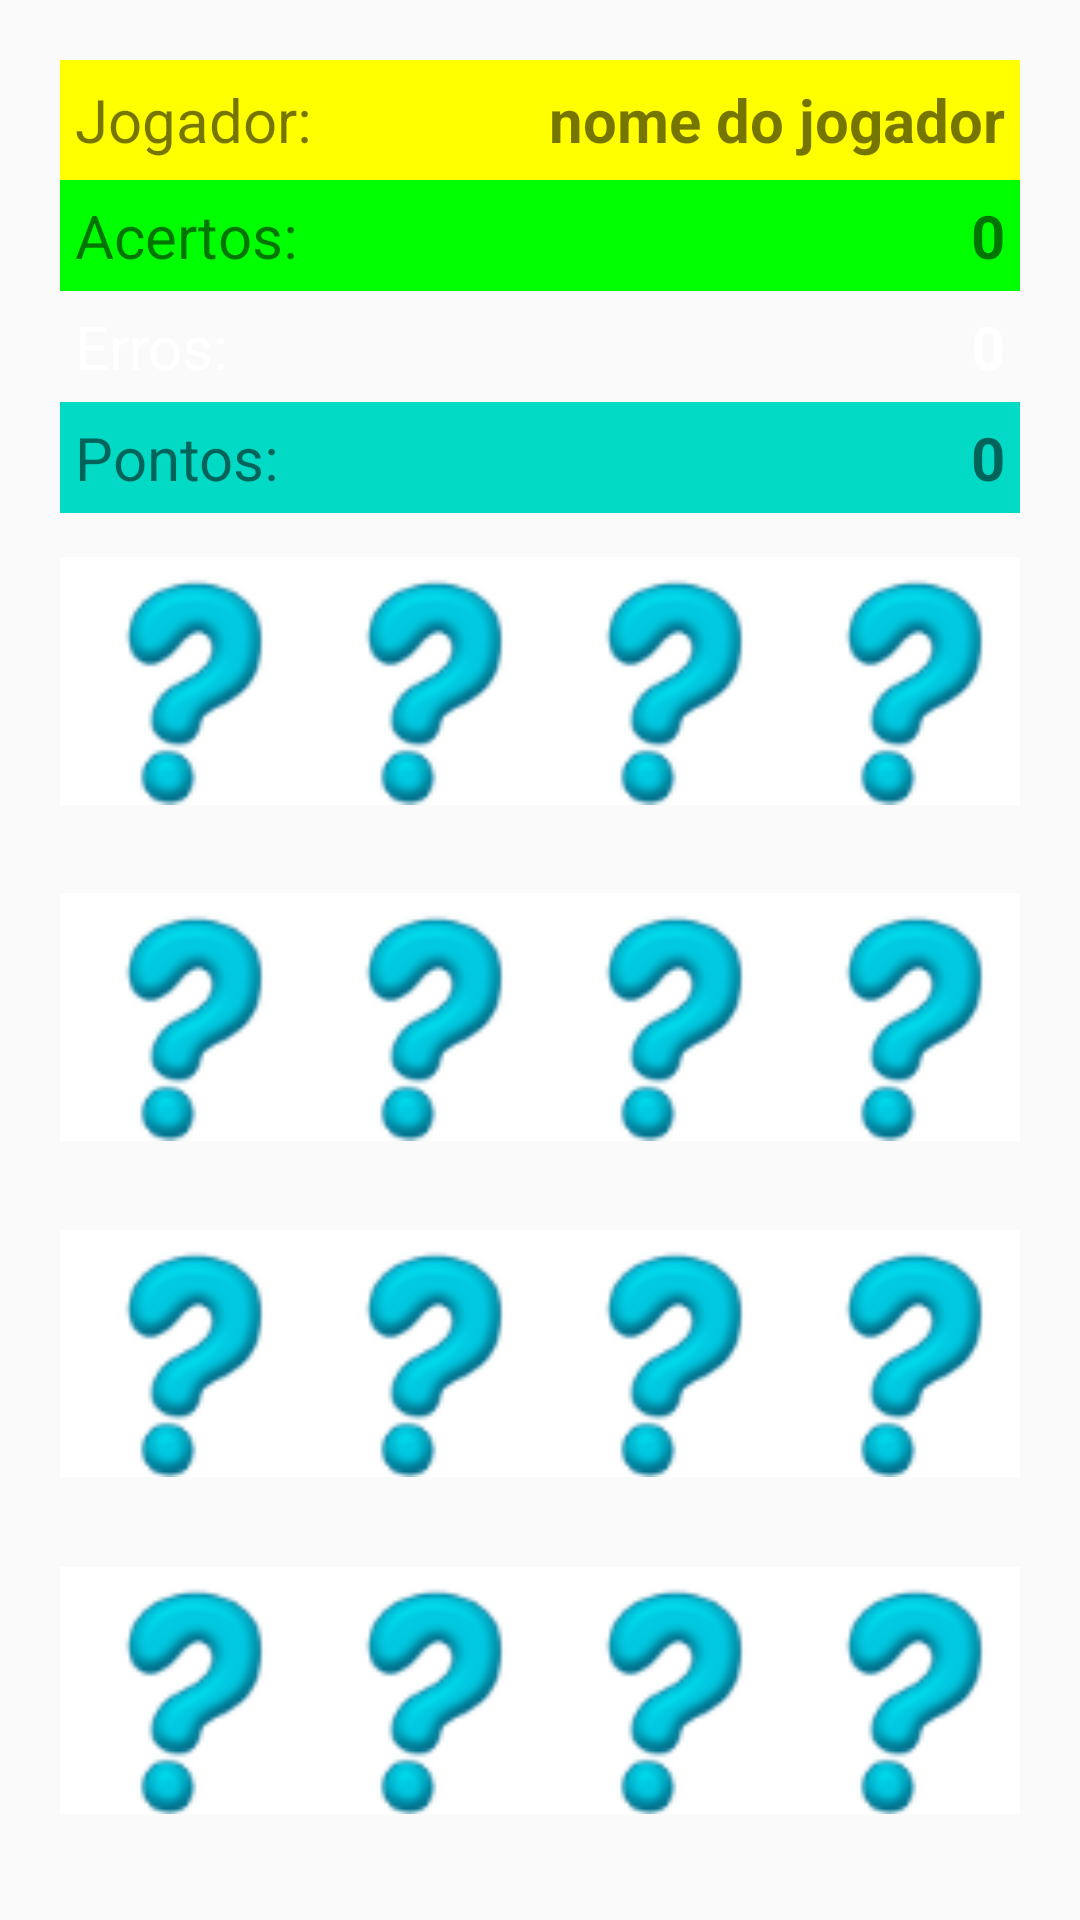

This screen was rendered from an Android layout file. Write that file and the resources it references.
<!-- AndroidManifest.xml: application theme Theme.Jogodamemoria -->
<!-- res/layout/activity_main.xml -->
<?xml version="1.0" encoding="utf-8"?>
<androidx.constraintlayout.widget.ConstraintLayout xmlns:android="http://schemas.android.com/apk/res/android"
    xmlns:app="http://schemas.android.com/apk/res-auto"
    xmlns:tools="http://schemas.android.com/tools"
    android:layout_width="match_parent"
    android:layout_height="match_parent"
    tools:context=".view.MainActivity">

    <LinearLayout
        android:layout_width="match_parent"
        android:layout_height="match_parent"
        android:layout_margin="20dp"
        android:orientation="vertical"
        app:layout_constraintBottom_toBottomOf="parent"
        tools:layout_editor_absoluteX="20dp">

        <LinearLayout
            android:id="@+id/linearLayout"
            android:layout_width="match_parent"
            android:layout_height="595dp"
            android:layout_weight="0.3"
            android:orientation="vertical">

            <LinearLayout
                android:id="@+id/lnlCorDeFundoJogador"
                android:layout_width="match_parent"
                android:layout_height="40sp"

                android:background="#ffff00"
                android:orientation="horizontal">

                <TextView
                    android:layout_weight="1"
                    android:layout_width="0dp"
                    android:layout_height="match_parent"
                    android:layout_marginLeft="5sp"
                    android:gravity="center_vertical"
                    android:text="Jogador:"
                    android:textSize="20sp" />

                <TextView
                    android:id="@+id/txtJogador"
                    android:layout_width="0dp"
                    android:layout_height="match_parent"
                    android:layout_weight="2"
                    android:gravity="right|center"
                    android:layout_marginRight="5sp"
                    android:text="nome do jogador"
                    android:textSize="20sp"
                    android:textStyle="bold" />
            </LinearLayout>

            <LinearLayout
                android:layout_width="match_parent"
                android:layout_height="37dp"
                android:background="#00FF00"
                android:orientation="horizontal">

                <TextView
                    android:layout_weight="1"
                    android:layout_width="0dp"
                    android:layout_height="match_parent"
                    android:layout_marginLeft="5sp"
                    android:gravity="center_vertical"
                    android:text="Acertos:"
                    android:textSize="20sp" />

                <TextView
                    android:id="@+id/txtNumeroAcertos"
                    android:layout_width="0dp"
                    android:layout_height="match_parent"
                    android:layout_weight="2"
                    android:gravity="right|center"
                    android:layout_marginRight="5sp"
                    android:text="0"
                    android:textSize="20sp"
                    android:textStyle="bold" />

            </LinearLayout>

            <LinearLayout
                android:layout_width="match_parent"
                android:layout_height="37dp"
                android:background="@color/Red"
                android:orientation="horizontal">

                <TextView
                    android:layout_weight="1"
                    android:layout_width="0dp"
                    android:layout_height="match_parent"
                    android:layout_marginLeft="5sp"
                    android:gravity="center_vertical"
                    android:text="Erros:"
                    android:textColor="@color/white"
                    android:textSize="20sp" />

                <TextView
                    android:id="@+id/txtNumeroErros"
                    android:layout_width="0dp"
                    android:layout_height="match_parent"
                    android:layout_weight="2"
                    android:textColor="@color/white"
                    android:gravity="right|center"
                    android:layout_marginRight="5sp"
                    android:text="0"
                    android:textSize="20sp"
                    android:textStyle="bold" />

            </LinearLayout>

            <LinearLayout
                android:layout_width="match_parent"
                android:layout_height="37dp"
                android:background="@color/teal_200"
                android:orientation="horizontal">

                <TextView
                    android:layout_weight="1"
                    android:layout_width="0dp"
                    android:layout_height="match_parent"
                    android:layout_marginLeft="5sp"
                    android:gravity="center_vertical"
                    android:text="Pontos:"
                    android:textSize="20sp" />

                <TextView
                    android:id="@+id/txtPontos"
                    android:layout_width="0dp"
                    android:layout_height="match_parent"
                    android:layout_weight="2"
                    android:gravity="right|center"
                    android:text="0"
                    android:layout_marginRight="5sp"
                    android:textSize="20sp"
                    android:textStyle="bold" />

            </LinearLayout>


            <LinearLayout
                android:layout_width="match_parent"
                android:layout_height="0dp"
                android:layout_weight="1"
                android:orientation="horizontal">

                <ImageView
                    android:id="@+id/iv00"
                    android:layout_width="0dp"
                    android:layout_height="match_parent"
                    android:layout_weight="1"
                    app:srcCompat="@drawable/i" />

                <ImageView
                    android:id="@+id/iv01"
                    android:layout_width="0dp"
                    android:layout_height="match_parent"
                    android:layout_weight="1"
                    app:srcCompat="@drawable/i" />

                <ImageView
                    android:id="@+id/iv02"
                    android:layout_width="0dp"
                    android:layout_height="match_parent"
                    android:layout_weight="1"
                    app:srcCompat="@drawable/i" />

                <ImageView
                    android:id="@+id/iv03"
                    android:layout_width="0dp"
                    android:layout_height="match_parent"
                    android:layout_weight="1"
                    app:srcCompat="@drawable/i" />

            </LinearLayout>

            <LinearLayout
                android:layout_width="match_parent"
                android:layout_height="0dp"
                android:layout_weight="1"
                android:orientation="horizontal">

                <ImageView
                    android:id="@+id/iv04"
                    android:layout_width="0dp"
                    android:layout_height="match_parent"
                    android:layout_weight="1"
                    app:srcCompat="@drawable/i" />

                <ImageView
                    android:id="@+id/iv05"
                    android:layout_width="0dp"
                    android:layout_height="match_parent"
                    android:layout_weight="1"
                    app:srcCompat="@drawable/i" />

                <ImageView
                    android:id="@+id/iv06"
                    android:layout_width="0dp"
                    android:layout_height="match_parent"
                    android:layout_weight="1"
                    app:srcCompat="@drawable/i" />

                <ImageView
                    android:id="@+id/iv07"
                    android:layout_width="0dp"
                    android:layout_height="match_parent"
                    android:layout_weight="1"
                    app:srcCompat="@drawable/i" />


            </LinearLayout>

            <LinearLayout
                android:layout_width="match_parent"
                android:layout_height="0dp"
                android:layout_weight="1"
                android:orientation="horizontal">

                <ImageView
                    android:id="@+id/iv08"
                    android:layout_width="0dp"
                    android:layout_height="match_parent"
                    android:layout_weight="1"
                    app:srcCompat="@drawable/i" />

                <ImageView
                    android:id="@+id/iv09"
                    android:layout_width="0dp"
                    android:layout_height="match_parent"
                    android:layout_weight="1"
                    app:srcCompat="@drawable/i" />

                <ImageView
                    android:id="@+id/iv10"
                    android:layout_width="0dp"
                    android:layout_height="match_parent"
                    android:layout_weight="1"
                    app:srcCompat="@drawable/i" />

                <ImageView
                    android:id="@+id/iv11"
                    android:layout_width="0dp"
                    android:layout_height="match_parent"
                    android:layout_weight="1"
                    app:srcCompat="@drawable/i" />
            </LinearLayout>

            <LinearLayout
                android:layout_width="match_parent"
                android:layout_height="0dp"
                android:layout_weight="1"
                android:orientation="horizontal">

                <ImageView
                    android:id="@+id/iv12"
                    android:layout_width="0dp"
                    android:layout_height="match_parent"
                    android:layout_weight="1"
                    app:srcCompat="@drawable/i" />

                <ImageView
                    android:id="@+id/iv13"
                    android:layout_width="0dp"
                    android:layout_height="match_parent"
                    android:layout_weight="1"
                    app:srcCompat="@drawable/i" />

                <ImageView
                    android:id="@+id/iv14"
                    android:layout_width="0dp"
                    android:layout_height="match_parent"
                    android:layout_weight="1"
                    app:srcCompat="@drawable/i" />

                <ImageView
                    android:id="@+id/iv15"
                    android:layout_width="0dp"
                    android:layout_height="match_parent"
                    android:layout_weight="1"
                    app:srcCompat="@drawable/i" />
            </LinearLayout>

        </LinearLayout>

        </LinearLayout>









    </androidx.constraintlayout.widget.ConstraintLayout>
<!-- resources referenced by this layout -->
<resources>
  <!-- drawable i: png bitmap (drawable, 4670 bytes) -->
  <style name="Theme.Jogodamemoria" parent="Theme.AppCompat.Light">
          
          <item name="colorPrimary">@color/purple_500</item>
          <item name="colorPrimaryVariant">@color/purple_700</item>
          <item name="colorOnPrimary">@color/white</item>
          
          <item name="colorSecondary">@color/teal_200</item>
          <item name="colorSecondaryVariant">@color/teal_700</item>
          <item name="colorOnSecondary">@color/black</item>
          
          <item name="android:statusBarColor" tools:targetApi="l">?attr/colorPrimaryVariant</item>
          
      </style>
  <!-- not gathered from this repository: default colours our renderer supplied (Android Studio template values) -->
  <color name="purple_500">#FF6200EE</color>
  <color name="purple_700">#FF3700B3</color>
  <color name="teal_200">#FF03DAC5</color>
  <color name="teal_700">#FF018786</color>
  <color name="black">#FF000000</color>
  <color name="white">#FFFFFFFF</color>
</resources>
